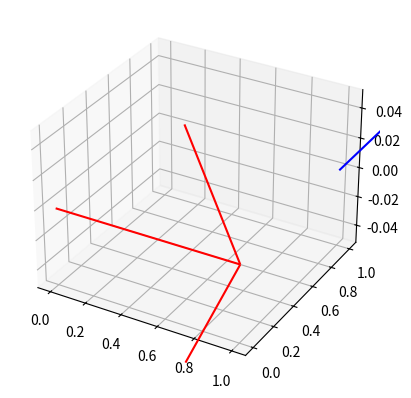

The matplotlib source for this figure:
import matplotlib.pyplot as plt
from mpl_toolkits.mplot3d import Axes3D
from matplotlib.animation import FuncAnimation
import numpy as np

# Dane początkowe
x = [0, 1]
y = [0, 1]
z = [0, 0]
dx = [1, 0]
dy = [0, 1]
dz = [0, 0]

fig = plt.figure()
ax = fig.add_subplot(111, projection='3d')
quiver = ax.quiver(x, y, z, dx, dy, dz, color=['r', 'b'])

def update(frame):
    # Symulacja zmiany długości i pozycji wektorów
    scale_factor = 1 + np.sin(frame * 0.1)  # Symulacja zmiany długości
    x[1] = scale_factor  # Zmiana pozycji drugiego wektora

    # Aktualizacja wektorów
    quiver.remove()  # Usunięcie poprzednich wektorów
    quiver = ax.quiver(x, y, z, dx, dy, dz, color=['r', 'b'])

ani = FuncAnimation(fig, update, frames=np.arange(0, 2 * np.pi, 0.1), interval=50)
plt.show()